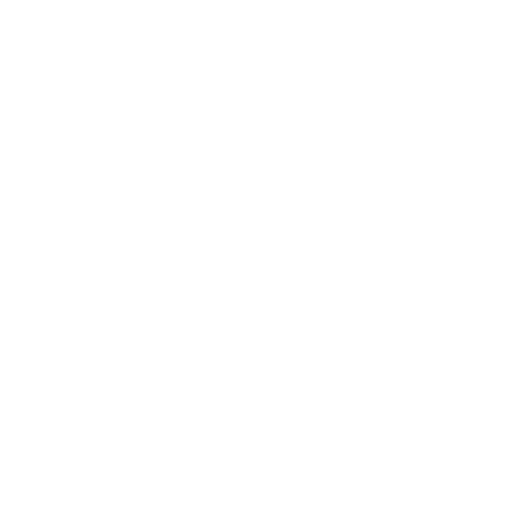
t = 0.00 s
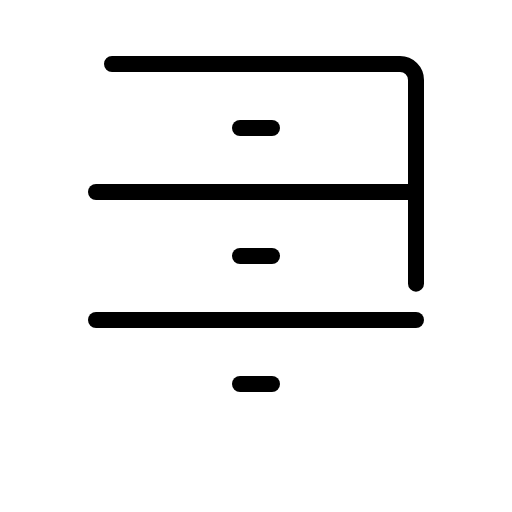
t = 0.38 s
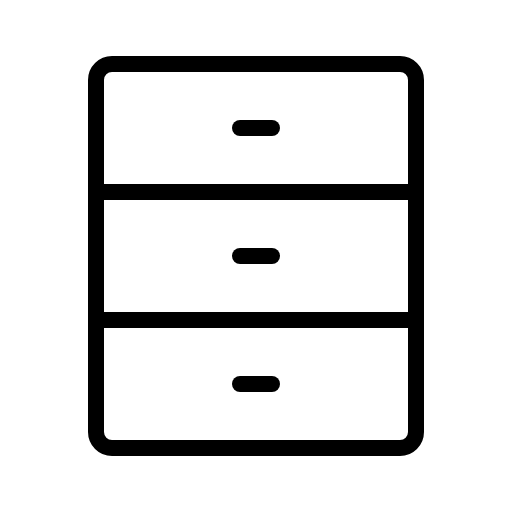
t = 1.13 s
t = 1.50 s: frame unchanged from t = 1.13 s, image omitted
t = 1.88 s: frame unchanged from t = 1.13 s, image omitted
t = 2.63 s: frame unchanged from t = 1.13 s, image omitted

The animated SVG that drew these frames (rendered in a browser with its animation timeline set to each time). Animation: 1 CSS @keyframes rule; one cycle of 3.00 s, repeats indefinitely.

<svg xmlns="http://www.w3.org/2000/svg" viewBox="0 0 256 256">
  <style>
    .draw-line {
      stroke-dasharray: 2000;
      stroke-dashoffset: 0;
    }
    svg:hover .draw-line {
      animation: phosphor-draw-in 3s ease-in-out infinite alternate;
    }
    @keyframes phosphor-draw-in {
      0%   { stroke-dashoffset: 2000; }
      50%  { stroke-dashoffset: 0; }
      100% { stroke-dashoffset: 0; }
    }
  </style><rect width="256" height="256" fill="none"/><line x1="136" y1="192" x2="120" y2="192" fill="none" stroke="currentColor" stroke-linecap="round" stroke-linejoin="round" stroke-width="8" class="draw-line"/><line x1="136" y1="64" x2="120" y2="64" fill="none" stroke="currentColor" stroke-linecap="round" stroke-linejoin="round" stroke-width="8" class="draw-line"/><line x1="136" y1="128" x2="120" y2="128" fill="none" stroke="currentColor" stroke-linecap="round" stroke-linejoin="round" stroke-width="8" class="draw-line"/><rect x="48" y="32" width="160" height="192" rx="8" fill="none" stroke="currentColor" stroke-linecap="round" stroke-linejoin="round" stroke-width="8" class="draw-line"/><line x1="48" y1="96" x2="208" y2="96" fill="none" stroke="currentColor" stroke-linecap="round" stroke-linejoin="round" stroke-width="8" class="draw-line"/><line x1="48" y1="160" x2="208" y2="160" fill="none" stroke="currentColor" stroke-linecap="round" stroke-linejoin="round" stroke-width="8" class="draw-line"/></svg>
